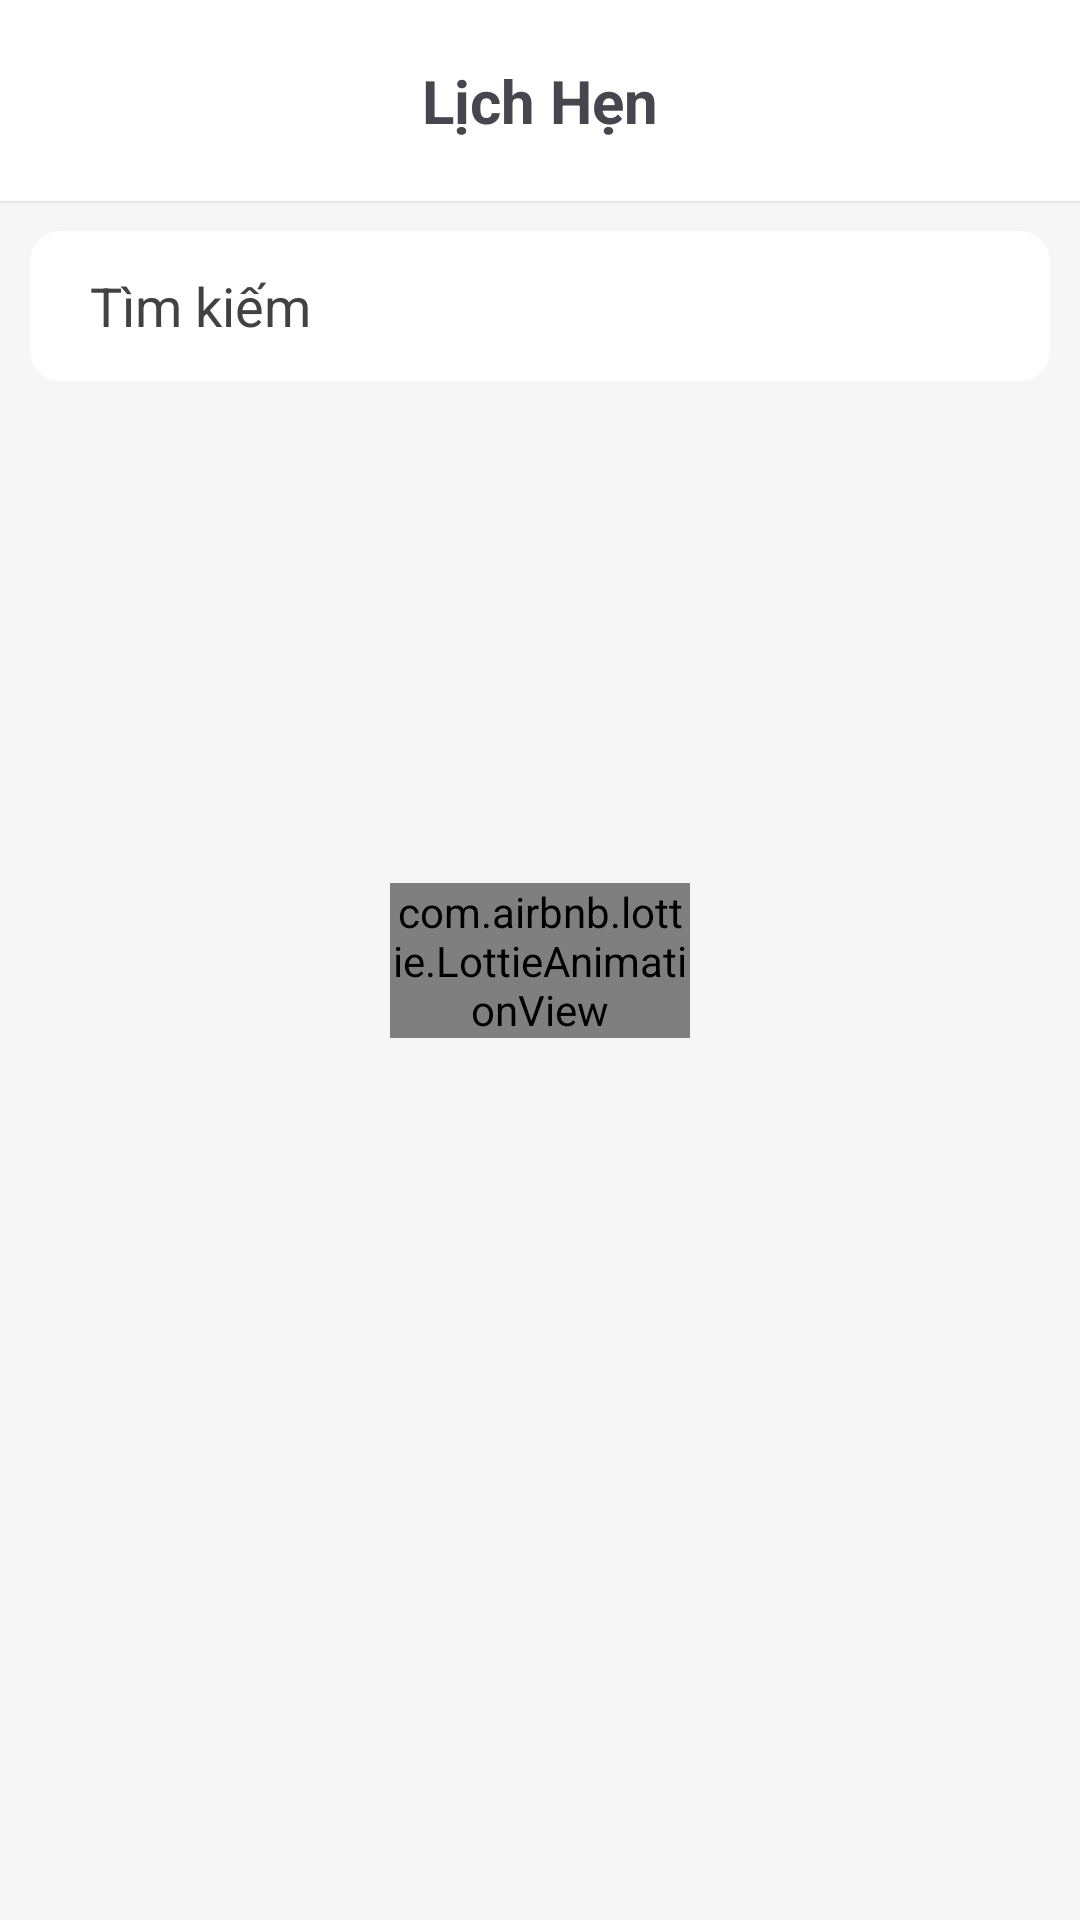

Here is an Android app screen rendered from its layout file. Give the layout XML and the strings, colors and styles it references.
<!-- AndroidManifest.xml: application theme Theme.Assignment_Ph26746 -->
<!-- res/layout/fragment_date_lover.xml -->
<?xml version="1.0" encoding="utf-8"?>
<androidx.constraintlayout.widget.ConstraintLayout xmlns:android="http://schemas.android.com/apk/res/android"
    xmlns:tools="http://schemas.android.com/tools"
    android:layout_width="match_parent"
    android:layout_height="match_parent"
    xmlns:app="http://schemas.android.com/apk/res-auto"
    android:background="@color/colorback"
    tools:context=".Fragment.DateLoverFragment">

    <LinearLayout
        android:id="@+id/lin_title"
        android:layout_width="match_parent"
        android:layout_height="wrap_content"
        app:layout_constraintTop_toTopOf="parent"
        app:layout_constraintStart_toStartOf="parent"
        app:layout_constraintEnd_toEndOf="parent"
        android:padding="20dp"
        android:orientation="horizontal"
        android:gravity="center_vertical"
        android:elevation="1dp"
        android:background="@color/white"
        >
        <TextView
            android:layout_width="match_parent"
            android:layout_height="wrap_content"
            android:text="Lịch Hẹn"
            android:gravity="center|center_vertical"
            android:textSize="20sp"
            android:textStyle="bold"/>
    </LinearLayout>

    <androidx.appcompat.widget.AppCompatEditText
        android:id="@+id/ed_search_lover"
        android:layout_width="match_parent"
        android:layout_height="50dp"
        android:layout_marginTop="10dp"
        android:layout_marginBottom="10dp"
        android:layout_marginStart="10dp"
        android:layout_marginEnd="10dp"
        android:background="@drawable/custom_input"
        android:drawableLeft="@drawable/baseline_search_24"
        android:drawablePadding="10dp"
        android:hint="Tìm kiếm"
        android:paddingStart="20dp"
        android:shadowColor="@color/colorapp"
        android:textColor="@color/colortext"
        android:textColorHint="@color/colortext"
        app:layout_constraintTop_toBottomOf="@+id/lin_title" />

    <androidx.recyclerview.widget.RecyclerView
        android:id="@+id/recy_plans"
        android:layout_width="match_parent"
        android:layout_height="0dp"
        app:layout_constraintTop_toBottomOf="@+id/ed_search_lover"
        android:layout_marginTop="10dp"
        tools:itemCount="10"
        tools:listitem="@layout/item_plans"
        />

    
    
    
    
    
    
    
    

    
    
    
    
    
    
    
    
    
    
    
    
    
    
    
    
    
    <com.airbnb.lottie.LottieAnimationView
        android:id="@+id/animationView"
        android:layout_width="100dp"
        android:layout_height="wrap_content"
        app:lottie_autoPlay="true"
        app:lottie_loop="true"
        app:layout_constraintStart_toStartOf="parent"
        app:layout_constraintTop_toTopOf="parent"
        app:layout_constraintEnd_toEndOf="parent"
        app:layout_constraintBottom_toBottomOf="parent"
        app:lottie_rawRes="@raw/animation_lkzjgmaw" />
    <TextView
        android:id="@+id/tv_list"
        android:layout_width="wrap_content"
        android:layout_height="wrap_content"
        android:text="Chưa có lịch hẹn ? Hãy Tạo Lịch Hẹn .....!"
        android:textColor="@color/colortext"
        android:textSize="18sp"
        android:visibility="gone"
        app:layout_constraintTop_toTopOf="parent"
        app:layout_constraintEnd_toEndOf="parent"
        app:layout_constraintStart_toStartOf="parent"
        app:layout_constraintBottom_toBottomOf="parent"
        />
</androidx.constraintlayout.widget.ConstraintLayout>
<!-- res/layout/item_plans.xml (included above) -->
<?xml version="1.0" encoding="utf-8"?>
<LinearLayout xmlns:android="http://schemas.android.com/apk/res/android"
    android:id="@+id/liner_item"
    android:layout_width="match_parent"
    android:layout_height="wrap_content"
    android:orientation="horizontal"
    android:background="@drawable/boder_item_plans"
    android:gravity="center"
    android:elevation="2dp"
    android:padding="5dp"
    android:outlineSpotShadowColor="@color/white"
    android:outlineAmbientShadowColor="@color/colorapp"
    android:layout_marginBottom="5dp"
    android:layout_marginStart="10dp"
    android:layout_marginEnd="10dp"
    android:layout_marginTop="5dp"
    >

    <de.hdodenhof.circleimageview.CircleImageView
        android:id="@+id/img_lover"
        android:layout_width="60dp"
        android:layout_height="60dp"
        android:background="@drawable/back_cicrle"
        android:src="@drawable/anhgaixinhcucdep"
        android:padding="5dp"
        />
    <LinearLayout
        android:layout_width="0dp"
        android:layout_weight="3"
        android:layout_height="wrap_content"
        android:orientation="vertical"
        >
            <TextView
                android:id="@+id/tv_title"
                android:layout_width="wrap_content"
                android:layout_height="wrap_content"
                android:text="Đi chơi công viên"
                android:textStyle="bold"
                android:textColor="@color/colortext"
                android:textSize="18sp"
                android:layout_marginStart="10dp"
                />
        <TextView
            android:id="@+id/tv_date"
            android:layout_width="wrap_content"
            android:layout_height="wrap_content"
            android:text="31-12-2023 _ 6:30"
            android:textColor="@color/colortext"
            android:textSize="15sp"
            android:layout_marginStart="10dp"
            />
        <TextView
            android:id="@+id/tv_location"
            android:layout_width="wrap_content"
            android:layout_height="wrap_content"
            android:text="Công Viên Hòa Bình"
            android:textColor="@color/colortext"
            android:textSize="15sp"
            android:layout_marginStart="10dp"
            />

    </LinearLayout>

    <TextView
        android:id="@+id/tv_stt"
        android:layout_width="wrap_content"
        android:layout_height="wrap_content"
        android:text="Quá Hạn"
        android:visibility="gone"
        android:textStyle="bold"
        android:textColor="#E91E63"
        />

</LinearLayout>
<!-- resources referenced by this layout -->
<resources>
  <color name="colorapp">#d9295c</color>
  <color name="colorback">#f6f6f6</color>
  <color name="colortext">#424242</color>
  <color name="white">#FFFFFFFF</color>
  <!-- drawable back_cicrle (drawable) -->
  <?xml version="1.0" encoding="utf-8"?>
  <shape xmlns:android="http://schemas.android.com/apk/res/android"
      android:shape="oval"
      >
  
      <solid android:color="#eeeeec"/>
  
  </shape>
  <!-- drawable back_login (drawable) -->
  <?xml version="1.0" encoding="utf-8"?>
  <shape xmlns:android="http://schemas.android.com/apk/res/android"
      android:shape="rectangle">
      <gradient
          android:endColor="#fe927d"
          android:startColor="#d9295c"
          android:angle="90"/>
  </shape>
  <!-- drawable boder_item_plans (drawable) -->
  <?xml version="1.0" encoding="utf-8"?>
  <ripple xmlns:android="http://schemas.android.com/apk/res/android"
      android:color="#C0C0C0"
      >
     <item>
         <shape
             android:shape="rectangle"
             >
  
             <solid android:color="@color/white"/>
             <corners android:radius="15dp"/>
         </shape>
     </item>
  </ripple>
  <!-- drawable custom_input (drawable) -->
  <?xml version="1.0" encoding="utf-8"?>
  <selector xmlns:android="http://schemas.android.com/apk/res/android">
  
      <item android:state_enabled="true" android:state_focused="true">
          <shape android:shape="rectangle">
              <corners android:radius="10dp"/>
              <solid android:color="@color/white"/>
              <stroke android:width="1dp" android:color="@color/colorapp"/>
          </shape>
  
      </item>
  
      <item android:state_enabled="true">
          <shape android:shape="rectangle">
              <corners android:radius="10dp"/>
              <solid android:color="@color/white"/>
  
          </shape>
  
      </item>
  </selector>
  <style name="Theme.Assignment_Ph26746" parent="Base.Theme.Assignment_Ph26746" />
  <style name="Base.Theme.Assignment_Ph26746" parent="Theme.Material3.Light.NoActionBar">
          
          
          <item name="colorPrimary">@color/colorapp</item>
      </style>
</resources>
